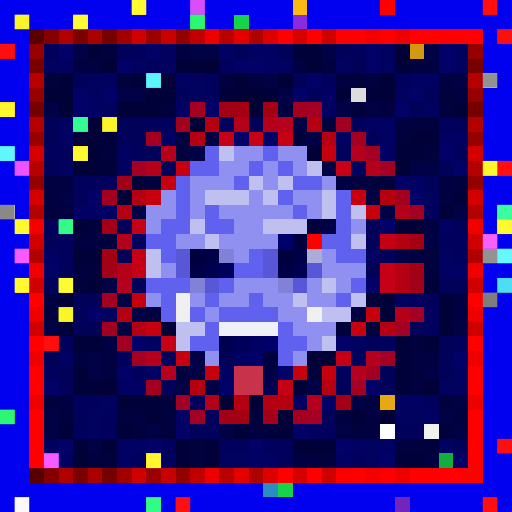
t = 0.00 s
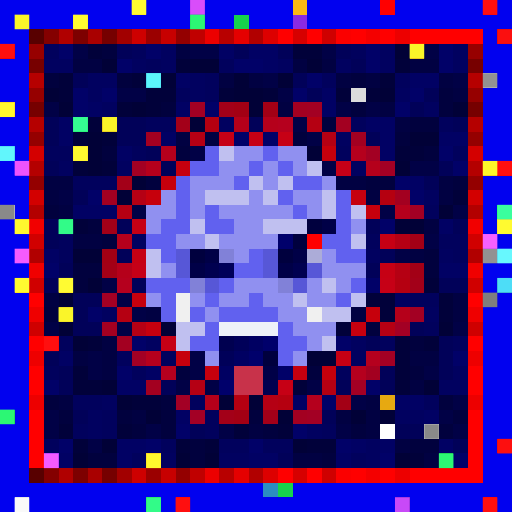
t = 0.09 s
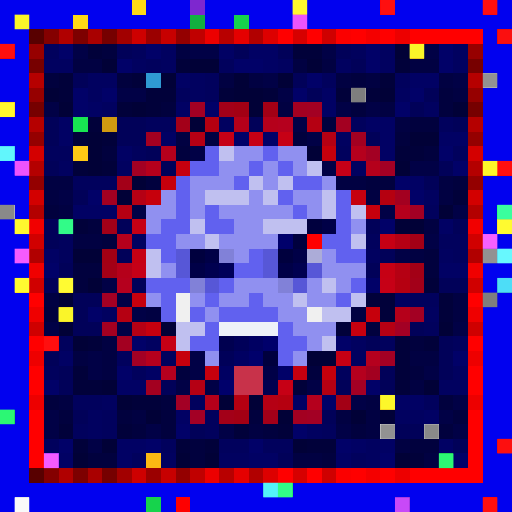
t = 0.27 s
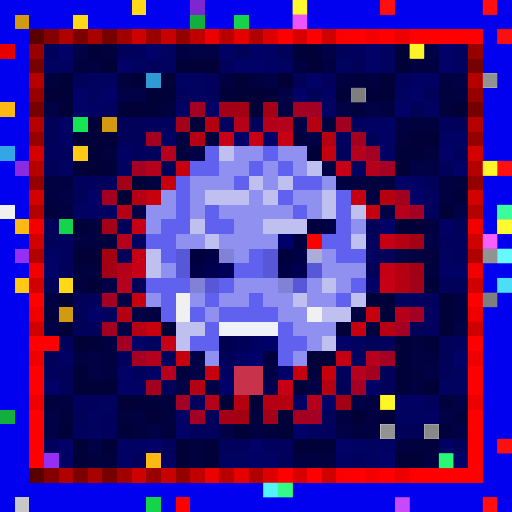
t = 0.36 s
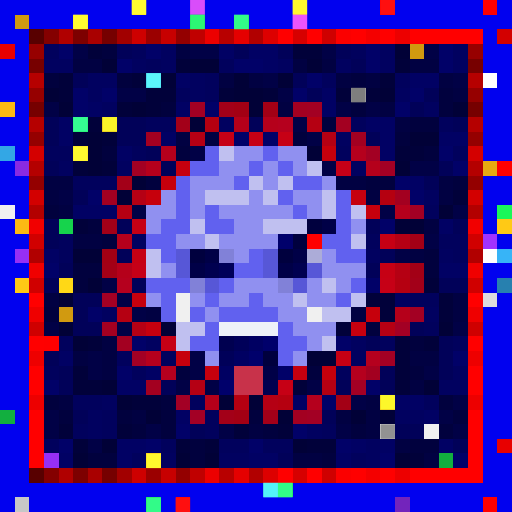
t = 0.58 s
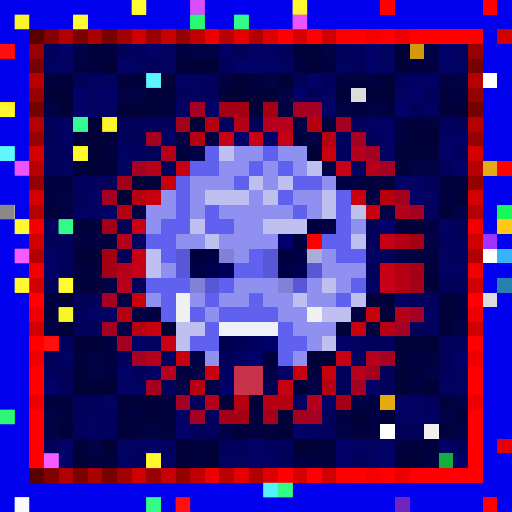
t = 0.69 s

The animated SVG that drew these frames (rendered in a browser with its animation timeline set to each time). Animation: 1 CSS @keyframes rule; one cycle of 0.80 s, repeats indefinitely.

<svg viewBox="0 0 35 35" shape-rendering="crispEdges" xmlns="http://www.w3.org/2000/svg"><style>@keyframes hl{0%,100%{opacity:0}45%{opacity:.9}}.a00{animation:hl 0.8s steps(1,end) 0.00s infinite}.a01{animation:hl 0.8s steps(1,end) -0.10s infinite}.a02{animation:hl 0.8s steps(1,end) -0.20s infinite}.a03{animation:hl 0.8s steps(1,end) -0.30s infinite}.a04{animation:hl 0.8s steps(1,end) -0.40s infinite}.a05{animation:hl 0.8s steps(1,end) -0.50s infinite}.a06{animation:hl 0.8s steps(1,end) -0.60s infinite}.a07{animation:hl 0.8s steps(1,end) -0.70s infinite}</style><rect width="35" height="35" fill="#0101ef"/><path fill="#ffd816" d="M9 0h1v1H9zM5 1h1v1H5zM4 19h1v1H4z"/><path fill="#7e27cf" d="M13 0h1v1H13z"/><path fill="#fcb913" d="M20 0h1v1H20zM0 7h1v1H0zM1 15h1v1H1zM10 31h1v1H10z"/><path fill="#ff0000" d="M26 0h1v1H26zM19 2h1v1H19zM21 2h1v1H21zM24 2h1v1H24zM26 2h1v1H26zM28 2h5v1H28zM2 20h1v1H2zM32 20h1v1H32zM2 23h1v1H2zM32 23h1v1H32zM2 25h1v1H2zM32 25h1v1H32zM2 26h1v1H2zM32 26h1v1H32zM2 28h1v1H2zM32 28h1v1H32zM2 29h1v1H2zM32 29h1v1H32zM2 30h1v1H2zM32 30h1v1H32zM2 31h1v1H2zM32 31h1v1H32zM19 32h1v1H19zM21 32h1v1H21zM24 32h1v1H24zM26 32h1v1H26zM28 32h5v1H28zM33 34h1v1H33z"/><path fill="#fe0000" d="M33 0h1v1H33zM34 11h1v1H34zM21 16h1v1H21zM3 23h1v1H3zM12 34h1v1H12z"/><path fill="#d19a10" d="M1 1h1v1H1zM28 3h1v1H28zM7 8h1v1H7zM4 21h1v1H4z"/><path fill="#12af3f" d="M13 1h1v1H13zM0 28h1v1H0zM30 31h1v1H30z"/><path fill="#16d34c" d="M16 1h1v1H16zM4 15h1v1H4zM19 33h1v1H19zM10 34h1v1H10z"/><path fill="#8a2be2" d="M20 1h1v1H20zM1 11h1v1H1z"/><path fill="#580000" d="M2 2h1v1H2zM2 32h1v1H2z"/><path fill="#840000" d="M3 2h1v1H3zM3 32h1v1H3z"/><path fill="#b00000" d="M4 2h1v1H4zM4 32h1v1H4z"/><path fill="#7d0000" d="M5 2h1v1H5zM5 32h1v1H5z"/><path fill="#a90000" d="M6 2h1v1H6zM6 32h1v1H6z"/><path fill="#760000" d="M7 2h1v1H7zM2 7h1v1H2zM32 7h1v1H32zM7 32h1v1H7z"/><path fill="#a20000" d="M8 2h1v1H8zM8 32h1v1H8z"/><path fill="#ce0000" d="M9 2h1v1H9zM9 32h1v1H9z"/><path fill="#9b0000" d="M10 2h1v1H10zM10 32h1v1H10z"/><path fill="#c70000" d="M11 2h1v1H11zM11 32h1v1H11z"/><path fill="#940000" d="M12 2h1v1H12zM2 12h1v1H2zM32 12h1v1H32zM12 32h1v1H12z"/><path fill="#c00000" d="M13 2h1v1H13zM13 32h1v1H13z"/><path fill="#ec0000" d="M14 2h1v1H14zM14 32h1v1H14z"/><path fill="#b80000" d="M15 2h1v1H15zM15 32h1v1H15z"/><path fill="#e50000" d="M16 2h1v1H16zM16 32h1v1H16z"/><path fill="#b10000" d="M17 2h1v1H17zM2 17h1v1H2zM32 17h1v1H32zM17 32h1v1H17z"/><path fill="#dd0000" d="M18 2h1v1H18zM18 32h1v1H18z"/><path fill="#d60000" d="M20 2h1v1H20zM20 32h1v1H20z"/><path fill="#cf0000" d="M22 2h1v1H22zM2 22h1v1H2zM32 22h1v1H32zM22 32h1v1H22z"/><path fill="#fb0000" d="M23 2h1v1H23zM23 32h1v1H23z"/><path fill="#f40000" d="M25 2h1v1H25zM25 32h1v1H25z"/><path fill="#ed0000" d="M27 2h1v1H27zM2 27h1v1H2zM32 27h1v1H32zM27 32h1v1H27z"/><path fill="#d30000" d="M34 2h1v1H34zM2 13h1v1H2zM32 13h1v1H32z"/><path fill="#e80000" d="M0 3h1v1H0zM34 30h1v1H34z"/><path fill="#970000" d="M2 3h1v1H2zM32 3h1v1H32z"/><path fill="#01015d" d="M3 3h1v1H3zM9 3h1v1H9zM24 3h1v1H24zM10 4h1v1H10zM15 4h1v1H15zM14 5h1v1H14zM22 5h1v1H22zM27 5h1v1H27zM12 6h1v1H12zM14 6h1v1H14zM10 8h2v1H10zM24 8h1v1H24zM30 8h1v1H30zM3 10h2v1H3zM9 10h1v1H9zM23 10h1v1H23zM31 10h1v1H31zM5 12h3v1H5zM29 14h1v1H29zM4 16h1v1H4zM25 16h1v1H25zM30 16h2v1H30zM4 17h1v1H4zM31 17h1v1H31zM28 20h2v1H28zM29 22h1v1H29zM4 23h1v1H4zM26 23h1v1H26zM31 23h1v1H31zM8 24h1v1H8zM11 24h1v1H11zM3 25h1v1H3zM9 25h1v1H9zM23 25h1v1H23zM5 27h2v1H5zM13 27h1v1H13zM29 27h1v1H29zM7 28h1v1H7zM14 28h1v1H14zM5 29h1v1H5zM7 29h1v1H7zM14 29h1v1H14zM22 29h1v1H22zM3 30h1v1H3zM11 30h1v1H11zM15 30h2v1H15zM18 30h2v1H18zM9 31h1v1H9zM24 31h1v1H24z"/><path fill="#010168" d="M4 3h1v1H4zM10 3h1v1H10zM25 3h1v1H25zM30 3h1v1H30zM8 4h1v1H8zM16 4h2v1H16zM25 4h1v1H25zM30 4h1v1H30zM21 5h1v1H21zM5 6h1v1H5zM7 6h1v1H7zM20 6h1v1H20zM28 6h1v1H28zM5 7h1v1H5zM14 7h1v1H14zM27 7h1v1H27zM16 9h1v1H16zM18 9h1v1H18zM30 10h1v1H30zM31 11h1v1H31zM27 12h1v1H27zM6 13h1v1H6zM28 13h1v1H28zM26 15h1v1H26zM3 18h1v1H3zM25 19h1v1H25zM6 21h1v1H6zM9 23h1v1H9zM23 23h1v1H23zM31 24h1v1H31zM8 25h1v1H8zM19 25h1v1H19zM3 26h1v1H3zM25 26h1v1H25zM22 27h1v1H22zM12 29h1v1H12zM20 29h1v1H20zM4 30h1v1H4zM10 30h1v1H10zM17 30h1v1H17zM23 30h1v1H23zM26 31h1v1H26zM31 31h1v1H31z"/><path fill="#010146" d="M5 3h1v1H5zM13 3h2v1H13zM22 3h1v1H22zM29 3h1v1H29zM18 5h1v1H18zM31 5h1v1H31zM8 6h2v1H8zM19 6h1v1H19zM3 7h1v1H3zM23 7h1v1H23zM25 7h1v1H25zM20 8h1v1H20zM21 9h1v1H21zM13 10h1v1H13zM22 11h1v1H22zM28 11h2v1H28zM4 13h1v1H4zM9 14h1v1H9zM26 14h1v1H26zM31 14h1v1H31zM29 16h1v1H29zM27 17h1v1H27zM7 19h1v1H7zM8 20h1v1H8zM9 21h1v1H9zM3 22h1v1H3zM8 22h1v1H8zM31 22h1v1H31zM6 24h1v1H6zM13 24h1v1H13zM6 25h1v1H6zM13 25h1v1H13zM29 25h1v1H29zM12 26h1v1H12zM14 26h1v1H14zM21 26h1v1H21zM24 27h1v1H24zM31 27h1v1H31zM3 28h1v1H3zM30 28h1v1H30zM3 29h1v1H3zM10 29h1v1H10zM15 29h1v1H15zM23 29h1v1H23zM31 29h1v1H31zM6 30h1v1H6z"/><path fill="#01013a" d="M6 3h1v1H6zM20 3h2v1H20zM12 4h1v1H12zM27 4h1v1H27zM4 5h1v1H4zM9 5h1v1H9zM26 5h1v1H26zM4 6h1v1H4zM10 6h2v1H10zM15 6h1v1H15zM18 6h1v1H18zM23 6h1v1H23zM25 6h1v1H25zM8 7h1v1H8zM10 7h1v1H10zM6 8h1v1H6zM5 9h1v1H5zM7 9h1v1H7zM27 10h2v1H27zM5 11h1v1H5zM7 11h1v1H7zM31 13h1v1H31zM5 15h1v1H5zM29 19h1v1H29zM25 20h2v1H25zM30 20h1v1H30zM26 21h1v1H26zM30 21h1v1H30zM23 22h1v1H23zM6 23h1v1H6zM27 23h1v1H27zM29 23h1v1H29zM27 24h1v1H27zM5 25h1v1H5zM27 25h1v1H27zM5 26h2v1H5zM20 26h1v1H20zM27 26h1v1H27zM9 27h2v1H9zM4 29h1v1H4zM8 29h1v1H8zM16 29h1v1H16zM19 29h1v1H19zM5 30h1v1H5zM12 30h1v1H12zM14 30h1v1H14zM21 30h2v1H21zM28 31h1v1H28z"/><path fill="#01013e" d="M7 3h1v1H7zM3 5h1v1H3zM8 5h1v1H8zM24 5h1v1H24zM30 6h1v1H30zM11 7h1v1H11zM24 7h1v1H24zM30 7h1v1H30zM22 8h1v1H22zM28 8h2v1H28zM20 9h1v1H20zM27 9h1v1H27zM7 10h1v1H7zM12 10h1v1H12zM29 10h1v1H29zM10 12h1v1H10zM25 12h2v1H25zM31 12h1v1H31zM3 14h1v1H3zM6 15h1v1H6zM7 16h1v1H7zM29 17h1v1H29zM5 18h2v1H5zM29 18h1v1H29zM5 19h1v1H5zM3 21h1v1H3zM25 22h1v1H25zM28 23h1v1H28zM12 25h1v1H12zM21 25h1v1H21zM28 25h1v1H28zM3 27h1v1H3zM11 27h1v1H11zM30 27h1v1H30zM4 28h1v1H4zM8 28h1v1H8zM11 28h1v1H11zM17 28h1v1H17zM31 28h1v1H31zM9 29h1v1H9zM11 29h1v1H11zM18 29h1v1H18zM24 29h1v1H24zM30 29h1v1H30zM13 30h1v1H13zM28 30h2v1H28zM6 31h2v1H6zM13 31h1v1H13zM22 31h1v1H22z"/><path fill="#010159" d="M8 3h1v1H8zM16 3h1v1H16zM19 3h1v1H19zM23 3h1v1H23zM24 4h1v1H24zM5 5h1v1H5zM20 5h1v1H20zM21 6h1v1H21zM29 6h1v1H29zM28 7h1v1H28zM3 8h1v1H3zM8 8h2v1H8zM17 8h1v1H17zM31 8h1v1H31zM3 9h1v1H3zM8 9h2v1H8zM25 9h1v1H25zM10 10h1v1H10zM3 11h1v1H3zM11 11h1v1H11zM30 11h1v1H30zM29 12h1v1H29zM5 13h1v1H5zM3 15h1v1H3zM8 15h1v1H8zM25 15h1v1H25zM31 15h1v1H31zM3 16h1v1H3zM8 17h1v1H8zM26 17h1v1H26zM4 18h1v1H4zM25 18h1v1H25zM3 19h1v1H3zM9 19h1v1H9zM30 19h2v1H30zM5 20h2v1H5zM5 21h1v1H5zM5 22h2v1H5zM28 22h1v1H28zM25 23h1v1H25zM30 23h1v1H30zM3 24h1v1H3zM30 24h1v1H30zM4 25h1v1H4zM26 25h1v1H26zM30 25h1v1H30zM4 26h1v1H4zM11 26h1v1H11zM23 26h1v1H23zM26 26h1v1H26zM5 28h1v1H5zM22 28h1v1H22zM13 29h1v1H13zM27 29h2v1H27zM31 30h1v1H31zM19 31h1v1H19z"/><path fill="#010160" d="M11 3h1v1H11zM26 3h1v1H26zM31 3h1v1H31zM3 4h2v1H3zM9 4h1v1H9zM11 4h1v1H11zM19 4h1v1H19zM23 4h1v1H23zM26 4h1v1H26zM31 4h1v1H31zM6 5h2v1H6zM13 5h1v1H13zM6 6h1v1H6zM13 6h1v1H13zM27 6h1v1H27zM7 7h1v1H7zM29 7h1v1H29zM15 8h1v1H15zM23 9h1v1H23zM4 11h1v1H4zM8 11h1v1H8zM24 11h1v1H24zM29 13h1v1H29zM9 16h1v1H9zM25 17h1v1H25zM30 17h1v1H30zM27 20h1v1H27zM7 21h1v1H7zM29 21h1v1H29zM10 23h1v1H10zM24 23h1v1H24zM24 24h1v1H24zM31 25h1v1H31zM30 26h2v1H30zM7 27h1v1H7zM6 28h1v1H6zM27 28h2v1H27zM6 29h1v1H6zM21 29h1v1H21zM25 30h1v1H25zM11 31h1v1H11zM15 31h2v1H15zM25 31h1v1H25z"/><path fill="#010142" d="M12 3h1v1H12zM5 4h2v1H5zM20 4h1v1H20zM22 4h1v1H22zM28 4h2v1H28zM15 5h1v1H15zM17 5h1v1H17zM23 5h1v1H23zM25 5h1v1H25zM30 5h1v1H30zM31 6h1v1H31zM19 7h1v1H19zM26 7h1v1H26zM27 8h1v1H27zM12 9h1v1H12zM14 9h1v1H14zM3 12h2v1H3zM23 12h2v1H23zM30 12h1v1H30zM3 13h1v1H3zM25 13h1v1H25zM30 13h1v1H30zM4 14h1v1H4zM29 15h1v1H29zM5 16h2v1H5zM28 17h1v1H28zM3 20h1v1H3zM31 20h1v1H31zM10 21h1v1H10zM24 21h1v1H24zM31 21h1v1H31zM7 23h1v1H7zM5 24h1v1H5zM7 24h1v1H7zM28 24h2v1H28zM7 25h1v1H7zM28 26h1v1H28zM4 27h1v1H4zM25 27h1v1H25zM9 28h1v1H9zM23 28h1v1H23zM25 28h1v1H25zM17 29h1v1H17zM25 29h1v1H25zM27 30h1v1H27zM20 31h2v1H20zM29 31h1v1H29z"/><path fill="#010164" d="M15 3h1v1H15zM17 3h2v1H17zM18 4h1v1H18zM12 5h1v1H12zM28 5h2v1H28zM22 6h1v1H22zM6 7h1v1H6zM12 7h1v1H12zM22 7h1v1H22zM4 8h1v1H4zM25 8h2v1H25zM4 9h1v1H4zM11 9h1v1H11zM26 9h1v1H26zM30 9h2v1H30zM8 10h1v1H8zM26 10h1v1H26zM28 12h1v1H28zM5 14h3v1H5zM30 15h1v1H30zM3 17h1v1H3zM30 18h2v1H30zM4 24h1v1H4zM10 25h1v1H10zM8 26h2v1H8zM20 27h1v1H20zM27 27h2v1H27zM12 28h1v1H12zM29 28h1v1H29zM8 30h2v1H8zM24 30h1v1H24zM26 30h1v1H26zM30 30h1v1H30zM4 31h1v1H4zM8 31h1v1H8zM17 31h2v1H17zM23 31h1v1H23z"/><path fill="#010137" d="M27 3h1v1H27zM7 4h1v1H7zM13 4h2v1H13zM21 4h1v1H21zM11 5h1v1H11zM16 5h1v1H16zM19 5h1v1H19zM3 6h1v1H3zM16 6h2v1H16zM26 6h1v1H26zM4 7h1v1H4zM9 7h1v1H9zM17 7h1v1H17zM31 7h1v1H31zM13 8h1v1H13zM6 9h1v1H6zM28 9h2v1H28zM6 10h1v1H6zM21 10h1v1H21zM6 11h1v1H6zM27 11h1v1H27zM9 12h1v1H9zM8 13h1v1H8zM30 14h1v1H30zM27 15h2v1H27zM5 17h2v1H5zM6 19h1v1H6zM4 20h1v1H4zM4 22h1v1H4zM11 22h1v1H11zM30 22h1v1H30zM5 23h1v1H5zM21 24h2v1H21zM7 26h1v1H7zM29 26h1v1H29zM8 27h1v1H8zM15 27h1v1H15zM17 27h1v1H17zM10 28h1v1H10zM19 28h1v1H19zM24 28h1v1H24zM26 28h1v1H26zM7 30h1v1H7zM20 30h1v1H20zM5 31h1v1H5zM12 31h1v1H12zM14 31h1v1H14zM27 31h1v1H27z"/><path fill="#770000" d="M2 4h1v1H2zM32 4h1v1H32z"/><path fill="#b60000" d="M2 5h1v1H2zM32 5h1v1H32z"/><path fill="#2f9ad3" d="M10 5h1v1H10z"/><path fill="#ffffff" d="M33 5h1v1H33zM33 17h1v1H33zM26 29h1v1H26z"/><path fill="#960000" d="M2 6h1v1H2zM32 6h1v1H32z"/><path fill="#dcdcdc" d="M24 6h1v1H24zM33 20h1v1H33z"/><path fill="#a30023" d="M13 7h1v1H13zM21 7h1v1H21zM25 10h1v1H25zM9 11h1v1H9zM28 21h1v1H28z"/><path fill="#a30018" d="M15 7h1v1H15zM8 12h1v1H8zM7 15h1v1H7zM15 28h1v1H15z"/><path fill="#a30014" d="M16 7h1v1H16zM7 17h1v1H7zM16 28h1v1H16z"/><path fill="#a30015" d="M18 7h1v1H18zM23 27h1v1H23z"/><path fill="#a30021" d="M20 7h1v1H20zM23 8h1v1H23zM10 9h1v1H10zM24 9h1v1H24zM7 13h1v1H7zM7 22h1v1H7zM8 23h1v1H8zM20 28h1v1H20z"/><path fill="#b50000" d="M2 8h1v1H2zM32 8h1v1H32z"/><path fill="#18e552" d="M5 8h1v1H5z"/><path fill="#a30019" d="M12 8h1v1H12zM28 19h1v1H28zM18 28h1v1H18z"/><path fill="#b50010" d="M14 8h1v1H14zM26 13h1v1H26zM19 27h1v1H19z"/><path fill="#b5001a" d="M16 8h1v1H16zM8 18h1v1H8zM27 21h1v1H27zM14 27h1v1H14z"/><path fill="#b5001b" d="M18 8h1v1H18zM25 11h1v1H25z"/><path fill="#b5001e" d="M19 8h1v1H19zM8 19h1v1H8zM25 24h1v1H25zM11 25h1v1H11zM24 25h1v1H24z"/><path fill="#b50012" d="M21 8h1v1H21zM8 21h1v1H8zM22 26h1v1H22z"/><path fill="#950000" d="M2 9h1v1H2zM32 9h1v1H32z"/><path fill="#b50014" d="M13 9h1v1H13zM9 13h1v1H9zM27 16h1v1H27zM9 22h1v1H9zM13 26h1v1H13zM18 27h1v1H18z"/><path fill="#c60016" d="M15 9h1v1H15zM26 19h1v1H26z"/><path fill="#c60015" d="M17 9h1v1H17zM19 9h1v1H19zM9 15h1v1H9zM11 23h1v1H11zM19 26h1v1H19z"/><path fill="#b50013" d="M22 9h1v1H22zM8 14h1v1H8zM27 18h1v1H27zM26 22h1v1H26z"/><path fill="#33a7e5" d="M0 10h1v1H0z"/><path fill="#d40000" d="M2 10h1v1H2zM32 10h1v1H32z"/><path fill="#ffc915" d="M5 10h1v1H5zM34 15h1v1H34zM1 19h1v1H1z"/><path fill="#b5001c" d="M11 10h1v1H11zM10 11h1v1H10zM27 14h1v1H27zM8 16h1v1H8z"/><path fill="#6161ef" d="M14 10h1v1H14zM18 10h1v1H18zM13 11h2v1H13zM17 11h1v1H17zM19 11h1v1H19zM12 12h1v1H12zM16 12h1v1H16zM20 12h2v1H20zM12 13h1v1H12zM19 13h1v1H19zM23 13h1v1H23zM12 14h1v1H12zM14 14h1v1H14zM20 14h1v1H20zM23 14h1v1H23zM11 15h2v1H11zM14 15h2v1H14zM23 15h1v1H23zM10 16h2v1H10zM22 16h2v1H22zM11 17h1v1H11zM17 17h1v1H17zM23 17h2v1H23zM16 18h2v1H16zM10 19h3v1H10zM15 19h1v1H15zM24 19h1v1H24zM11 20h1v1H11zM14 20h1v1H14zM17 20h1v1H17zM23 20h1v1H23zM11 21h1v1H11zM13 21h1v1H13zM15 21h4v1H15zM14 22h1v1H14zM19 22h1v1H19zM13 23h2v1H13zM19 23h2v1H19zM19 24h1v1H19z"/><path fill="#c0c0f0" d="M15 10h1v1H15zM21 11h1v1H21zM17 12h1v1H17zM19 12h1v1H19zM14 13h3v1H14zM18 13h1v1H18zM22 13h1v1H22zM22 14h1v1H22zM24 14h1v1H24zM13 15h1v1H13zM18 15h3v1H18zM14 16h1v1H14zM24 16h1v1H24zM10 17h1v1H10zM10 18h1v1H10zM22 19h1v1H22zM20 20h1v1H20zM24 20h1v1H24zM22 21h2v1H22zM12 22h2v1H12zM12 23h1v1H12zM22 23h1v1H22z"/><path fill="#9090f0" d="M16 10h2v1H16zM19 10h2v1H19zM15 11h2v1H15zM18 11h1v1H18zM20 11h1v1H20zM13 12h3v1H13zM18 12h1v1H18zM22 12h1v1H22zM11 13h1v1H11zM13 13h1v1H13zM17 13h1v1H17zM20 13h2v1H20zM10 14h2v1H10zM13 14h1v1H13zM15 14h5v1H15zM21 14h1v1H21zM10 15h1v1H10zM16 15h2v1H16zM24 15h1v1H24zM12 16h2v1H12zM15 16h4v1H15zM16 17h1v1H16zM22 17h1v1H22zM11 18h1v1H11zM22 18h3v1H22zM16 19h3v1H16zM21 19h1v1H21zM23 19h1v1H23zM10 20h1v1H10zM13 20h1v1H13zM15 20h2v1H15zM18 20h2v1H18zM21 20h2v1H21zM14 21h1v1H14zM19 21h2v1H19zM20 22h3v1H20zM21 23h1v1H21zM14 24h1v1H14zM20 24h1v1H20z"/><path fill="#c6000c" d="M22 10h1v1H22zM11 12h1v1H11zM10 13h1v1H10zM25 21h1v1H25zM12 24h1v1H12zM22 25h1v1H22z"/><path fill="#b5001d" d="M24 10h1v1H24zM10 24h1v1H10zM21 27h1v1H21z"/><path fill="#b40000" d="M2 11h1v1H2zM32 11h1v1H32z"/><path fill="#c6000e" d="M12 11h1v1H12z"/><path fill="#c60017" d="M23 11h1v1H23zM9 18h1v1H9z"/><path fill="#a30024" d="M26 11h1v1H26zM28 14h1v1H28zM7 20h1v1H7zM27 22h1v1H27zM9 24h1v1H9zM26 24h1v1H26zM24 26h1v1H24zM21 28h1v1H21z"/><path fill="#e7a911" d="M33 11h1v1H33zM26 27h1v1H26z"/><path fill="#c6000f" d="M24 13h1v1H24zM10 22h1v1H10zM24 22h1v1H24zM20 25h1v1H20z"/><path fill="#a30020" d="M27 13h1v1H27zM25 25h1v1H25zM10 26h1v1H10z"/><path fill="#f0f0f0" d="M0 14h1v1H0zM12 20h1v1H12zM12 21h1v1H12zM21 21h1v1H21zM29 29h1v1H29z"/><path fill="#b30000" d="M2 14h1v1H2zM32 14h1v1H32z"/><path fill="#c6000d" d="M25 14h1v1H25zM9 20h1v1H9zM14 25h1v1H14z"/><path fill="#1af759" d="M34 14h1v1H34z"/><path fill="#f20000" d="M2 15h1v1H2zM32 15h1v1H32z"/><path fill="#00003e" d="M21 15h1v1H21zM20 16h1v1H20zM13 17h1v1H13zM19 17h1v1H19zM18 24h1v1H18z"/><path fill="#000047" d="M22 15h1v1H22zM14 17h1v1H14zM20 17h1v1H20zM13 18h1v1H13zM19 18h1v1H19zM18 25h1v1H18z"/><path fill="#d10000" d="M2 16h1v1H2zM32 16h1v1H32z"/><path fill="#00006b" d="M19 16h1v1H19zM18 23h1v1H18zM17 24h1v1H17zM15 26h1v1H15z"/><path fill="#c60014" d="M26 16h1v1H26zM9 17h1v1H9zM26 18h1v1H26zM23 24h1v1H23z"/><path fill="#a30016" d="M28 16h1v1H28zM7 18h1v1H7zM28 18h1v1H28z"/><path fill="#a132ff" d="M33 16h1v1H33z"/><path fill="#962ff5" d="M1 17h1v1H1zM3 31h1v1H3z"/><path fill="#5757d7" d="M12 17h1v1H12zM18 17h1v1H18zM12 18h1v1H12zM18 18h1v1H18zM21 18h1v1H21zM14 19h1v1H14zM20 19h1v1H20z"/><path fill="#8181d8" d="M15 17h1v1H15zM13 19h1v1H13zM19 19h1v1H19z"/><path fill="#acacd8" d="M21 17h1v1H21z"/><path fill="#37b4f7" d="M34 17h1v1H34z"/><path fill="#f00000" d="M2 18h1v1H2zM32 18h1v1H32z"/><path fill="#000050" d="M14 18h1v1H14zM20 18h1v1H20zM15 23h1v1H15zM18 26h1v1H18z"/><path fill="#000059" d="M15 18h1v1H15zM16 23h1v1H16zM15 24h1v1H15z"/><path fill="#d00000" d="M2 19h1v1H2zM32 19h1v1H32z"/><path fill="#b50011" d="M27 19h1v1H27zM16 27h1v1H16z"/><path fill="#2780af" d="M34 19h1v1H34z"/><path fill="#ef0000" d="M2 21h1v1H2zM32 21h1v1H32z"/><path fill="#eef2f8" d="M15 22h4v1H15z"/><path fill="#000062" d="M17 23h1v1H17zM16 24h1v1H16zM15 25h1v1H15z"/><path fill="#ee0000" d="M2 24h1v1H2zM32 24h1v1H32z"/><path fill="#c8324a" d="M16 25h2v1H16zM16 26h2v1H16z"/><path fill="#a30025" d="M12 27h1v1H12zM13 28h1v1H13z"/><path fill="#2b8dc1" d="M18 33h1v1H18z"/><path fill="#c7c7c7" d="M1 34h1v1H1z"/><path fill="#7324bc" d="M27 34h1v1H27z"/><g fill="#ffff36"><rect x="9" y="0" width="1" height="1" class="a07"/><rect x="5" y="1" width="1" height="1" class="a06"/><rect x="4" y="19" width="1" height="1" class="a05"/></g><rect x="13" y="0" width="1" height="1" fill="#e452ff" class="a07"/><g fill="#ffff31"><rect x="20" y="0" width="1" height="1" class="a01"/><rect x="0" y="7" width="1" height="1" class="a05"/><rect x="1" y="15" width="1" height="1" class="a05"/><rect x="10" y="31" width="1" height="1" class="a07"/></g><g fill="#ff1111"><rect x="26" y="0" width="1" height="1" class="a02"/><rect x="33" y="0" width="1" height="1" class="a04"/><rect x="34" y="2" width="1" height="1" class="a04"/><rect x="0" y="3" width="1" height="1" class="a05"/><rect x="34" y="11" width="1" height="1" class="a04"/><rect x="3" y="23" width="1" height="1" class="a05"/><rect x="34" y="30" width="1" height="1" class="a04"/><rect x="12" y="34" width="1" height="1" class="a07"/><rect x="33" y="34" width="1" height="1" class="a04"/></g><g fill="#ffff2c"><rect x="1" y="1" width="1" height="1" class="a05"/><rect x="28" y="3" width="1" height="1" class="a03"/><rect x="7" y="8" width="1" height="1" class="a06"/><rect x="4" y="21" width="1" height="1" class="a05"/></g><g fill="#2fff7b"><rect x="13" y="1" width="1" height="1" class="a07"/><rect x="0" y="28" width="1" height="1" class="a05"/><rect x="30" y="31" width="1" height="1" class="a03"/></g><g fill="#36ff90"><rect x="16" y="1" width="1" height="1" class="a00"/><rect x="4" y="15" width="1" height="1" class="a05"/><rect x="19" y="33" width="1" height="1" class="a01"/><rect x="10" y="34" width="1" height="1" class="a07"/></g><g fill="#f859ff"><rect x="20" y="1" width="1" height="1" class="a01"/><rect x="1" y="11" width="1" height="1" class="a05"/></g><rect x="10" y="5" width="1" height="1" fill="#60ffff" class="a07"/><g fill="#878787"><rect x="33" y="5" width="1" height="1" class="a04"/><rect x="33" y="17" width="1" height="1" class="a04"/><rect x="26" y="29" width="1" height="1" class="a02"/></g><g fill="#757575"><rect x="24" y="6" width="1" height="1" class="a02"/><rect x="33" y="20" width="1" height="1" class="a04"/></g><rect x="5" y="8" width="1" height="1" fill="#39ff9a" class="a06"/><rect x="0" y="10" width="1" height="1" fill="#66ffff" class="a05"/><g fill="#ffff34"><rect x="5" y="10" width="1" height="1" class="a06"/><rect x="34" y="15" width="1" height="1" class="a04"/><rect x="1" y="19" width="1" height="1" class="a05"/></g><g fill="#ffff2d"><rect x="33" y="11" width="1" height="1" class="a04"/><rect x="26" y="27" width="1" height="1" class="a02"/></g><g fill="#7f7f7f"><rect x="0" y="14" width="1" height="1" class="a05"/><rect x="29" y="29" width="1" height="1" class="a03"/></g><rect x="34" y="14" width="1" height="1" fill="#3dffa6" class="a04"/><rect x="33" y="16" width="1" height="1" fill="#ff65ff" class="a04"/><g fill="#ff60ff"><rect x="1" y="17" width="1" height="1" class="a05"/><rect x="3" y="31" width="1" height="1" class="a05"/></g><rect x="34" y="17" width="1" height="1" fill="#6dffff" class="a04"/><rect x="34" y="19" width="1" height="1" fill="#52e7ff" class="a04"/><rect x="18" y="33" width="1" height="1" fill="#59fdff" class="a01"/><rect x="1" y="34" width="1" height="1" fill="#ffffff" class="a05"/><rect x="27" y="34" width="1" height="1" fill="#d24dff" class="a03"/></svg>
